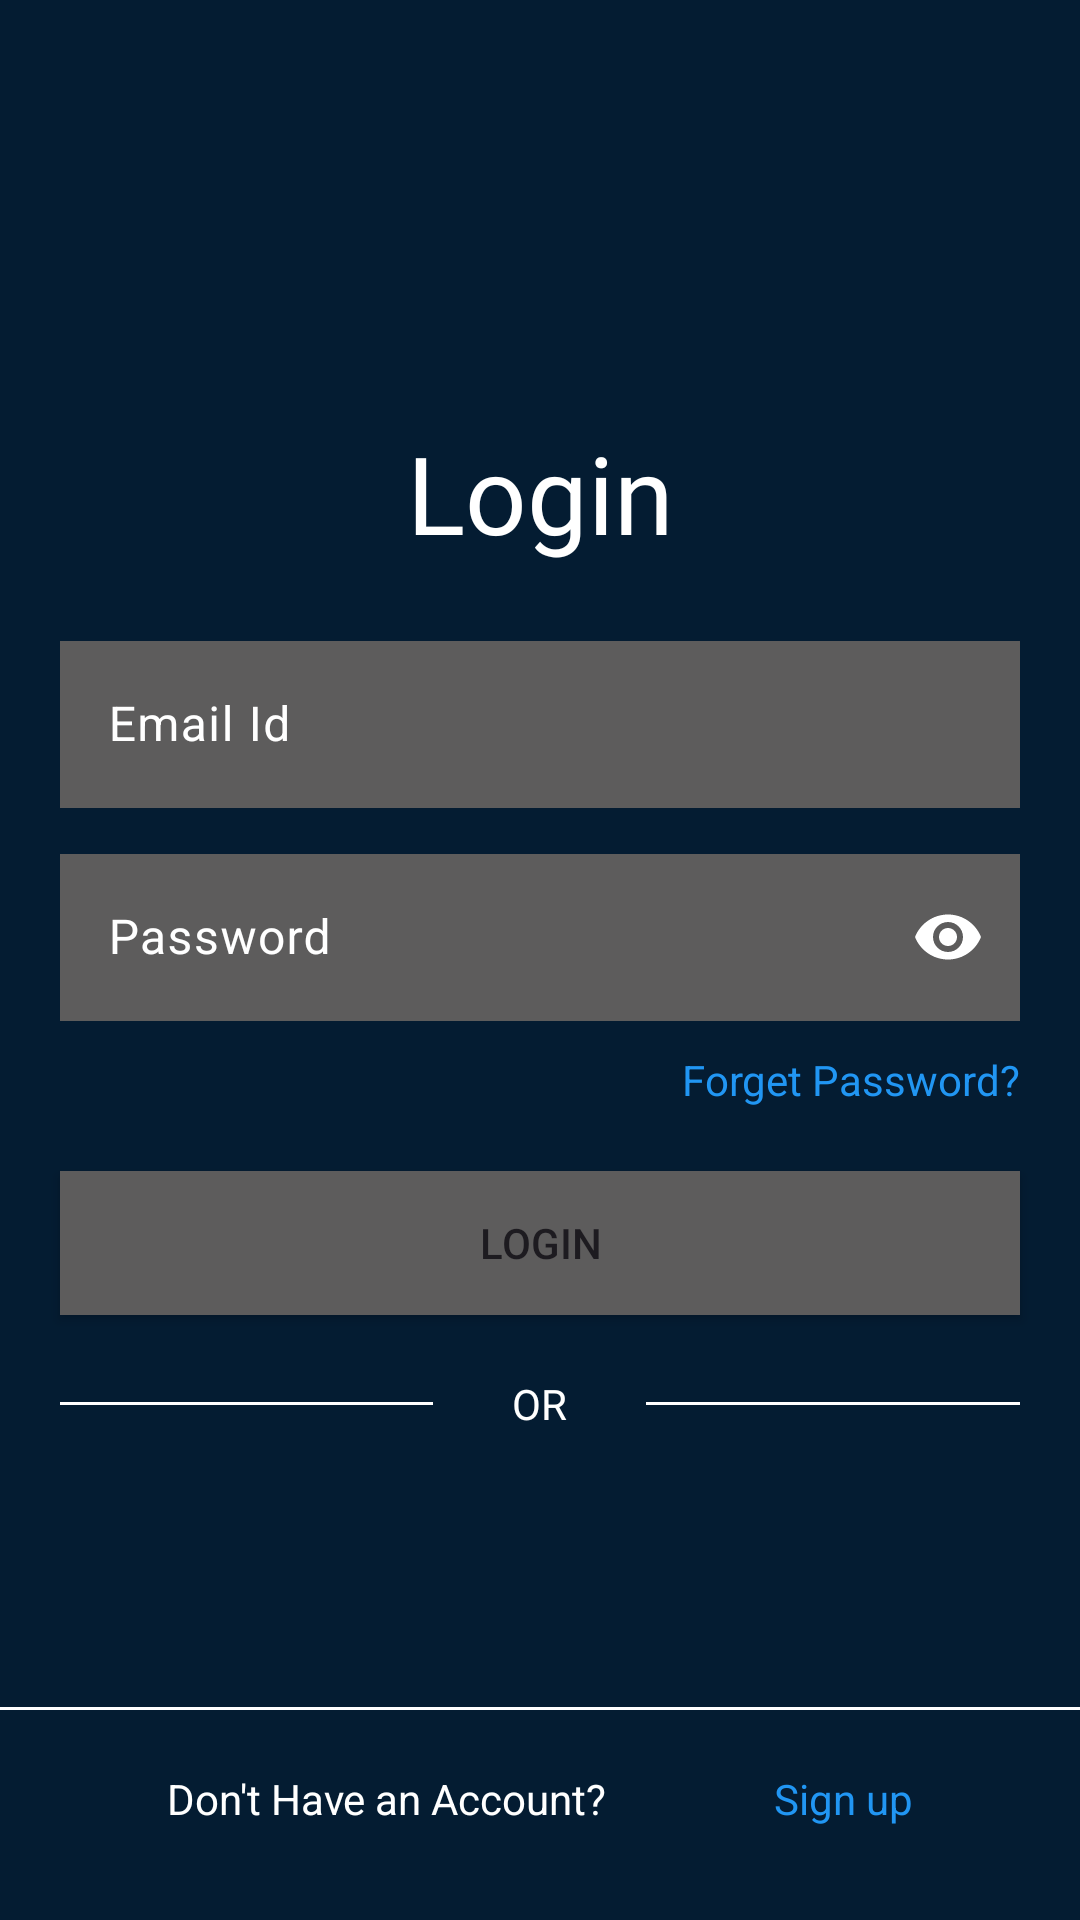

This screen was rendered from an Android layout file. Write that file and the resources it references.
<!-- AndroidManifest.xml: application theme Theme.SMD_Assignment_4 -->
<!-- res/layout/activity_login.xml -->
<?xml version="1.0" encoding="utf-8"?>
<androidx.constraintlayout.widget.ConstraintLayout xmlns:android="http://schemas.android.com/apk/res/android"
    xmlns:app="http://schemas.android.com/apk/res-auto"
    xmlns:tools="http://schemas.android.com/tools"
    android:id="@+id/main"
    android:layout_width="match_parent"
    android:layout_height="match_parent"
    tools:context=".Login">

    <View
        android:layout_width="match_parent"
        android:layout_height="match_parent"
        android:background="#041C32"

        />

    <TextView
        android:layout_width="wrap_content"
        android:layout_height="wrap_content"
        android:layout_marginTop="140dp"
        android:fontFamily="@font/aguafina_script"
        android:text="Login"
        android:textColor="@color/white"
        android:textSize="36sp"
        app:layout_constraintLeft_toLeftOf="parent"
        app:layout_constraintRight_toRightOf="parent"
        app:layout_constraintTop_toTopOf="parent"
        android:id="@+id/tvInstagram"/>

    <com.google.android.material.textfield.TextInputLayout
        android:layout_width="match_parent"
        android:layout_height="wrap_content"
        android:hint="Email Id"
        android:textColorHint="@color/white"
        app:layout_constraintTop_toBottomOf="@id/tvInstagram"
        android:layout_marginTop="20dp"
        android:layout_marginHorizontal="@dimen/margin_horizontal"
        android:id="@+id/tilEmail"
        >
        <com.google.android.material.textfield.TextInputEditText
            android:layout_width="match_parent"
            android:layout_height="match_parent"
            android:id="@+id/tietEmail"
            android:textColor="@color/white"
            android:background="@color/input_bg"
            />
    </com.google.android.material.textfield.TextInputLayout>

    <com.google.android.material.textfield.TextInputLayout
        android:layout_width="match_parent"
        android:layout_height="wrap_content"
        android:hint="Password"
        android:textColorHint="@color/white"
        app:layout_constraintTop_toBottomOf="@id/tilEmail"
        android:layout_marginTop="10dp"
        android:layout_marginHorizontal="@dimen/margin_horizontal"
        app:passwordToggleEnabled="true"
        app:passwordToggleTint="@color/white"
        android:id="@+id/tilPassword"
        >
        <com.google.android.material.textfield.TextInputEditText
            android:layout_width="match_parent"
            android:layout_height="match_parent"
            android:id="@+id/tietPassword"
            android:inputType="textPassword"
            android:textColor="@color/white"
            android:background="@color/input_bg"
            />
    </com.google.android.material.textfield.TextInputLayout>

    <TextView
        android:layout_width="wrap_content"
        android:layout_height="wrap_content"
        android:id="@+id/tvForgetPassword"
        android:text="Forget Password?"
        android:textColor="#2196F3"
        app:layout_constraintRight_toRightOf="parent"
        app:layout_constraintTop_toBottomOf="@id/tilPassword"
        android:layout_marginHorizontal="@dimen/margin_horizontal"
        android:layout_marginTop="10dp"
        />

    <Button
        android:layout_width="match_parent"
        android:layout_height="wrap_content"
        android:background="@color/input_bg"
        android:text="LOGIN"
        android:id="@+id/btnLogin"
        android:layout_marginHorizontal="@dimen/margin_horizontal"
        app:layout_constraintTop_toBottomOf="@id/tilPassword"
        android:layout_marginTop="50dp"
        />

    <LinearLayout
        android:layout_width="match_parent"
        android:layout_height="wrap_content"
        android:orientation="horizontal"
        android:gravity="center"
        app:layout_constraintTop_toBottomOf="@id/btnLogin"
        android:layout_marginTop="20dp"
        >

        <View
            android:layout_width="0dp"
            android:layout_height="1dp"
            android:background="@color/white"
            android:layout_weight="4"
            app:layout_constraintTop_toBottomOf="@id/btnLogin"
            android:layout_marginHorizontal="@dimen/margin_horizontal"
            />

        <TextView
            android:layout_width="0dp"
            android:layout_height="wrap_content"
            android:text="OR"
            android:layout_weight="1"
            android:textColor="@color/white"
            android:gravity="center"/>

        <View
            android:layout_width="0dp"
            android:layout_height="1dp"
            android:background="@color/white"
            android:layout_weight="4"
            app:layout_constraintTop_toBottomOf="@id/btnLogin"
            android:layout_marginHorizontal="@dimen/margin_horizontal"
            />

    </LinearLayout>

    <View
        android:layout_width="match_parent"
        android:layout_height="1dp"
        android:background="@color/white"
        app:layout_constraintBottom_toBottomOf="parent"
        android:layout_marginBottom="70dp"
        android:id="@+id/bottomview"
        />

    <TextView
        android:id="@+id/tvDontHaveAccount"
        android:layout_width="wrap_content"
        android:layout_height="wrap_content"
        android:layout_marginTop="20dp"
        android:text="Don't Have an Account?"
        android:textColor="@color/white"
        app:layout_constraintLeft_toLeftOf="parent"
        app:layout_constraintRight_toLeftOf="@id/tvSignup"
        app:layout_constraintTop_toBottomOf="@id/bottomview" />

    <TextView
        android:layout_width="wrap_content"
        android:layout_height="wrap_content"
        android:text="Sign up"
        android:textColor="#2196F3"
        app:layout_constraintTop_toBottomOf="@id/bottomview"
        app:layout_constraintRight_toRightOf="parent"
        android:id="@+id/tvSignup"
        android:layout_marginTop="20dp"
        app:layout_constraintLeft_toRightOf="@id/tvDontHaveAccount"
        />


</androidx.constraintlayout.widget.ConstraintLayout>
<!-- resources referenced by this layout -->
<resources>
  <color name="input_bg">#5D5C5C</color>
  <color name="white">#FFFFFFFF</color>
  <dimen name="margin_horizontal">20dp</dimen>
  <style name="Theme.SMD_Assignment_4" parent="Base.Theme.SMD_Assignment_4" />
  <style name="Base.Theme.SMD_Assignment_4" parent="Theme.Material3.DayNight.NoActionBar">
          
          
      </style>
</resources>
